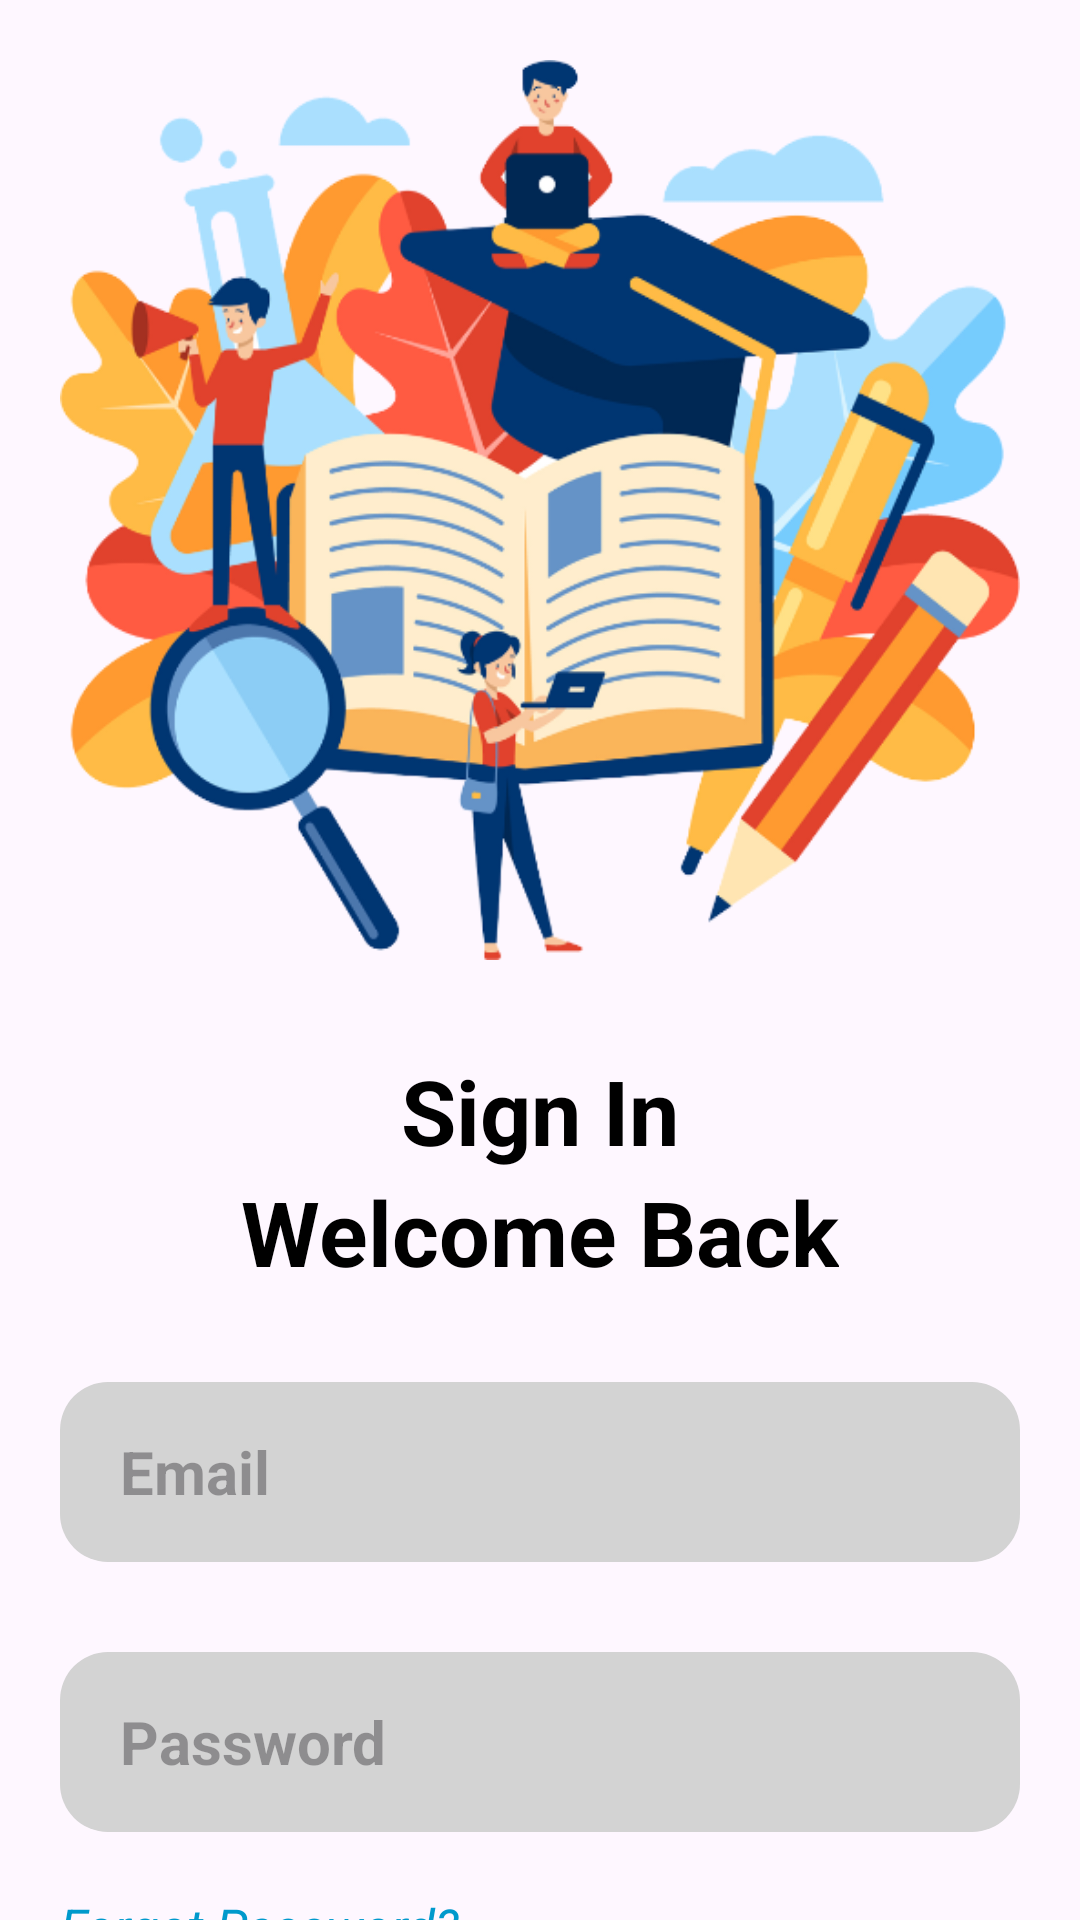

This screen was rendered from an Android layout file. Write that file and the resources it references.
<!-- AndroidManifest.xml: application theme Theme.SignUpLoginRealTime -->
<!-- res/layout/activity_login.xml -->
<?xml version="1.0" encoding="utf-8"?>
<LinearLayout xmlns:android="http://schemas.android.com/apk/res/android"
    xmlns:app="http://schemas.android.com/apk/res-auto"
    xmlns:tools="http://schemas.android.com/tools"
    android:id="@+id/main"
    android:layout_width="match_parent"
    android:layout_height="match_parent"
    android:orientation="vertical"
    >
    
    <ImageView
        android:layout_width="match_parent"
        android:layout_height="300dp"
        android:layout_marginBottom="30dp"
        android:background="@drawable/logo"
        android:layout_gravity="center"
        android:layout_marginTop="20dp"
        android:layout_marginLeft="20dp"
        android:layout_marginRight="20dp"/>

    
    <androidx.constraintlayout.widget.ConstraintLayout
        android:layout_width="match_parent"
        android:layout_height="wrap_content">

        <TextView
            android:id="@+id/textView"
            android:layout_width="wrap_content"
            android:layout_height="wrap_content"
            android:text="Sign In"
            android:textSize="30sp"
            android:textStyle="bold"
            android:textColor="@color/black"
            app:layout_constraintEnd_toEndOf="parent"
            app:layout_constraintStart_toStartOf="parent"
            app:layout_constraintTop_toTopOf="parent" />

        <TextView
            android:id="@+id/welcome"
            android:layout_width="wrap_content"
            android:layout_height="wrap_content"
            android:text="Welcome Back"
            android:textColor="@color/black"
            android:textSize="30sp"
            android:textStyle="bold"
            app:layout_constraintEnd_toEndOf="parent"
            app:layout_constraintStart_toStartOf="parent"
            app:layout_constraintTop_toBottomOf="@+id/textView" />

        <EditText
            android:id="@+id/login_email"
            android:layout_width="match_parent"
            android:layout_height="60dp"
            android:layout_marginTop="30dp"
            android:background="@drawable/edittext_background"
            android:hint="Email"
            android:inputType="text"
            android:paddingStart="20dp"
            android:textSize="20sp"
            android:textStyle="bold"
            android:layout_marginLeft="20dp"
            android:layout_marginRight="20dp"
            app:layout_constraintEnd_toEndOf="parent"
            app:layout_constraintStart_toStartOf="parent"
            app:layout_constraintTop_toBottomOf="@+id/welcome" />

        <EditText
            android:id="@+id/login_password"
            android:layout_width="match_parent"
            android:layout_height="60dp"
            android:layout_marginTop="30dp"
            android:background="@drawable/edittext_background"
            android:hint="Password"
            android:inputType="textPassword"
            android:paddingStart="20dp"
            android:textSize="20sp"
            android:textStyle="bold"
            android:layout_marginLeft="20dp"
            android:layout_marginRight="20dp"
            app:layout_constraintEnd_toEndOf="parent"
            app:layout_constraintStart_toStartOf="parent"
            app:layout_constraintTop_toBottomOf="@+id/login_email" />

        <TextView
            android:id="@+id/forgotPasswordLink"
            android:layout_width="wrap_content"
            android:layout_height="wrap_content"
            android:text="Forgot Password?"
            android:textColor="@android:color/holo_blue_dark"
            android:textSize="17sp"
            android:textStyle="italic"
            android:layout_marginTop="20dp"
            android:clickable="true"
            android:focusable="true"
            android:layout_gravity="start"
            android:layout_marginLeft="20dp"
            android:layout_marginRight="20dp"
            app:layout_constraintStart_toStartOf="parent"
            app:layout_constraintTop_toBottomOf="@+id/login_password" />
        <TextView
            android:layout_width="wrap_content"
            android:layout_height="wrap_content"
            android:id="@+id/signupRedirectText"
            android:text="Not yet registered? Sign Up"
            android:textColor="@android:color/holo_blue_dark"
            android:textSize="17sp"
            android:textStyle="italic"
            android:layout_marginTop="20dp"
            android:clickable="true"
            android:focusable="true"
            android:layout_gravity="start"
            android:layout_marginLeft="20dp"
            android:layout_marginRight="20dp"
            app:layout_constraintStart_toStartOf="parent"
            app:layout_constraintTop_toBottomOf="@+id/forgotPasswordLink"/>
        <Button
            android:id="@+id/login_button"
            android:layout_width="match_parent"
            android:layout_height="60dp"
            android:layout_marginTop="70dp"
            android:background="@drawable/button_background"
            android:text="Log In"
            android:textStyle="bold"
            android:textSize="20sp"
            android:textColor="@android:color/white"
            android:layout_marginLeft="20dp"
            android:layout_marginRight="20dp"
            app:layout_constraintEnd_toEndOf="parent"
            app:layout_constraintStart_toStartOf="parent"
            app:layout_constraintTop_toBottomOf="@id/forgotPasswordLink" />

    </androidx.constraintlayout.widget.ConstraintLayout>

</LinearLayout>
<!-- resources referenced by this layout -->
<resources>
  <color name="black">#FF000000</color>
  <!-- drawable button_background (drawable) -->
  <?xml version="1.0" encoding="utf-8"?>
  <shape xmlns:android="http://schemas.android.com/apk/res/android">
      
      <solid android:color="#2196F3"/> 
      
      <corners android:radius="16dp"/> 
  
      <stroke android:color="#888888" android:width="0dp" />
  </shape>
  <!-- drawable edittext_background (drawable) -->
  <?xml version="1.0" encoding="utf-8"?>
  <shape xmlns:android="http://schemas.android.com/apk/res/android">
      
      <solid android:color="#D3D3D3" /> 
      
      <corners android:radius="16dp" /> 
  
      
      <stroke android:color="#888888" android:width="0dp" /> 
  </shape>
  <!-- drawable logo: png bitmap (drawable, 126878 bytes) -->
  <style name="Theme.SignUpLoginRealTime" parent="Base.Theme.SignUpLoginRealTime" />
  <style name="Base.Theme.SignUpLoginRealTime" parent="Theme.Material3.DayNight.NoActionBar">
          
          
          
          <item name="colorPrimary">@color/lavender</item>
          <item name="colorPrimaryVariant">@color/lavender</item>
          <item name="colorOnPrimary">@color/white</item>
          
          <item name="colorSecondary">@color/teal_200</item>
          <item name="colorSecondaryVariant">@color/teal_700</item>
          <item name="colorOnSecondary">@color/black</item>
          
          <item name="android:statusBarColor">?attr/colorPrimaryVariant</item>
      </style>
  <color name="lavender">#8692f7</color>
  <color name="white">#FFFFFFFF</color>
  <color name="teal_200">#FF03DAC5</color>
  <color name="teal_700">#FF018786</color>
</resources>
